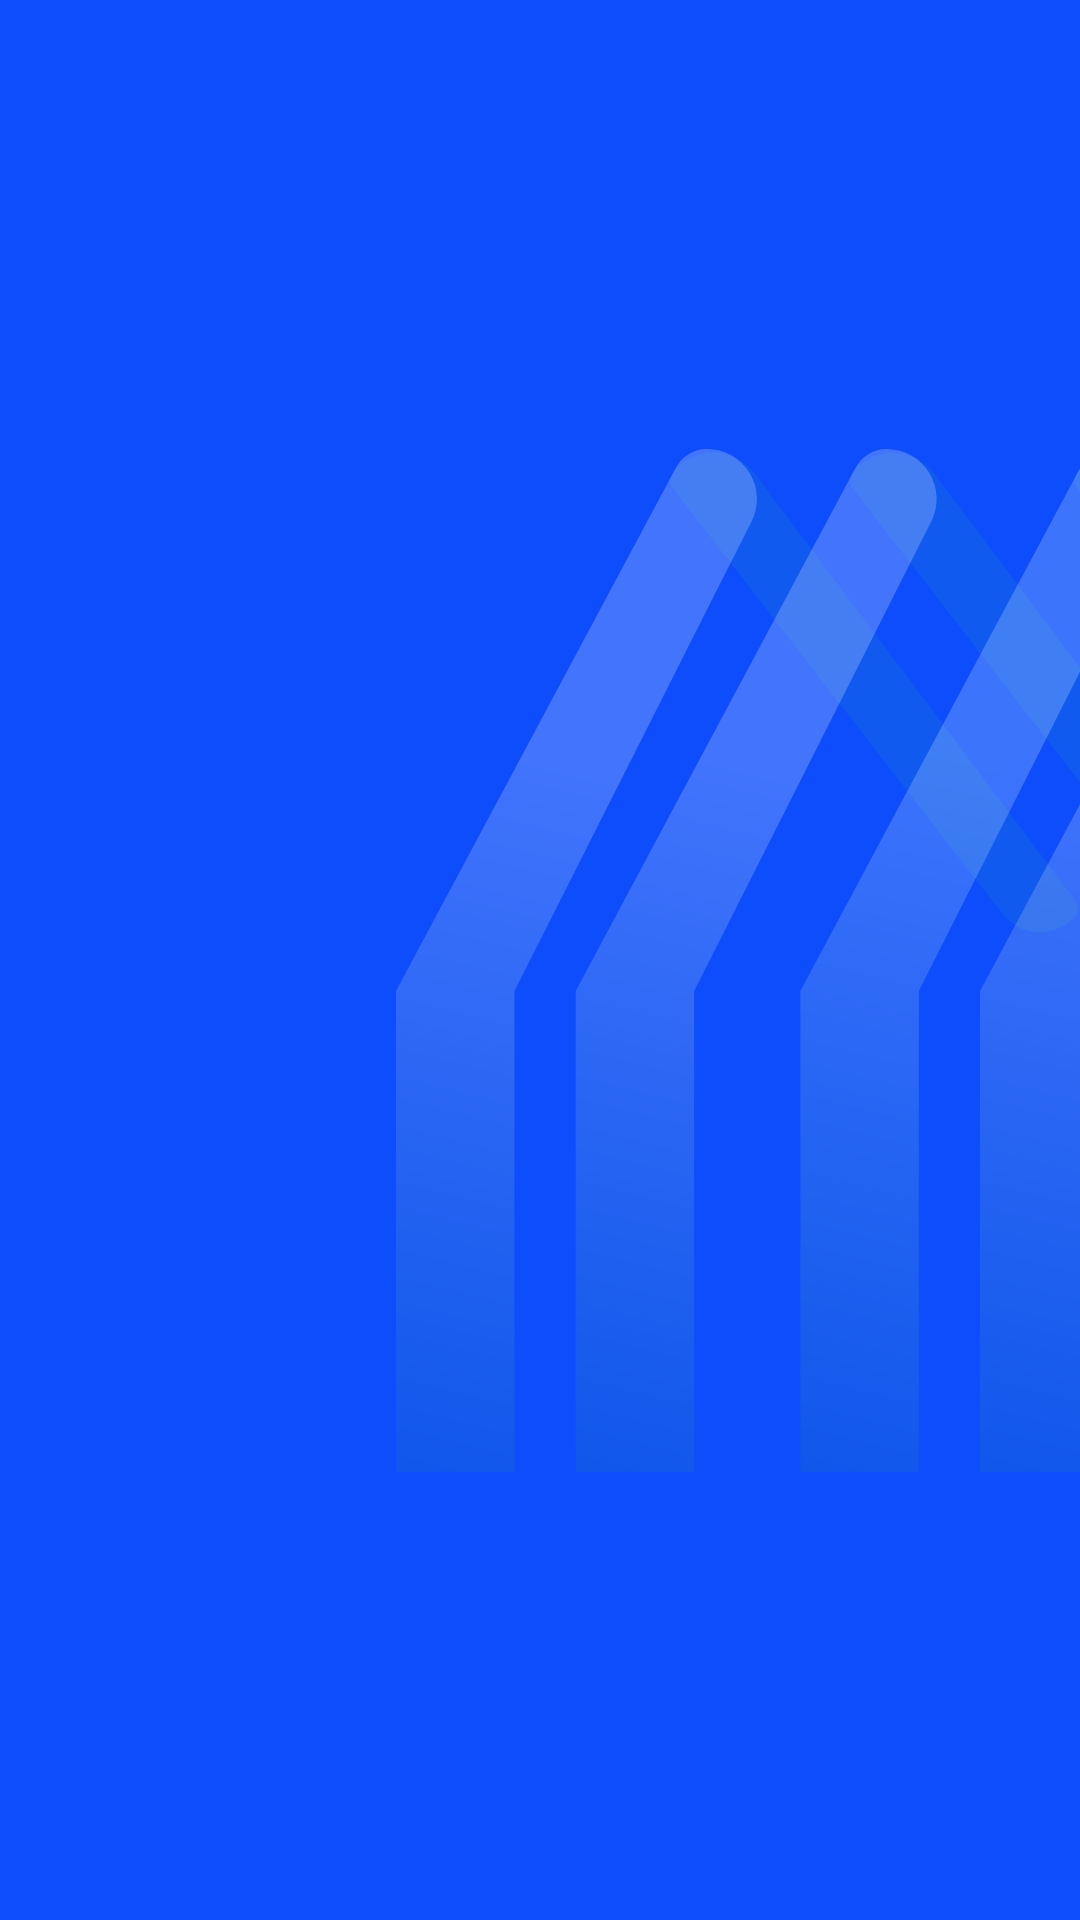

Produce the Android XML layout that renders to this screen, including the resource entries it uses.
<!-- AndroidManifest.xml: application theme Theme.ApplicatioProjectXd -->
<!-- res/layout/activity_splash_screen.xml -->
<?xml version="1.0" encoding="utf-8"?>
<androidx.constraintlayout.widget.ConstraintLayout xmlns:android="http://schemas.android.com/apk/res/android"
    xmlns:app="http://schemas.android.com/apk/res-auto"
    xmlns:tools="http://schemas.android.com/tools"
    android:layout_width="match_parent"
    android:background="@color/color_background"
    android:fitsSystemWindows="true"
    android:layout_height="match_parent"
    tools:context=".OnBoardingAndSplash.SplashScreenActivity">




    <ImageView
        android:layout_width="422dp"
        android:layout_height="341dp"
        android:background="@drawable/ic_splash"
        app:layout_constraintBottom_toBottomOf="parent"
        android:layout_marginStart="132dp"
        app:layout_constraintStart_toStartOf="parent"
        app:layout_constraintTop_toTopOf="parent" />

</androidx.constraintlayout.widget.ConstraintLayout>
<!-- resources referenced by this layout -->
<resources>
  <color name="color_background">#0E4DFB</color>
  <!-- drawable ic_splash: vector/xml drawable (drawable, 3865 chars, omitted) -->
  <style name="Theme.ApplicatioProjectXd" parent="Theme.MaterialComponents.DayNight.DarkActionBar.Bridge">
          
          <item name="colorPrimary">#0043FD</item>
          <item name="colorPrimaryVariant">@color/purple_700</item>
          <item name="colorOnPrimary">@color/white</item>
          
          <item name="colorSecondary">@color/teal_200</item>
          <item name="colorSecondaryVariant">@color/teal_700</item>
          <item name="colorOnSecondary">@color/black</item>
  
          
  
          <item name="android:statusBarColor" tools:targetApi="l">?attr/colorPrimaryVariant</item>
          
      </style>
  <color name="purple_700">#FF3700B3</color>
  <color name="white">#FFFFFFFF</color>
  <color name="teal_200">#FF03DAC5</color>
  <color name="teal_700">#FF018786</color>
  <color name="black">#FF000000</color>
</resources>
